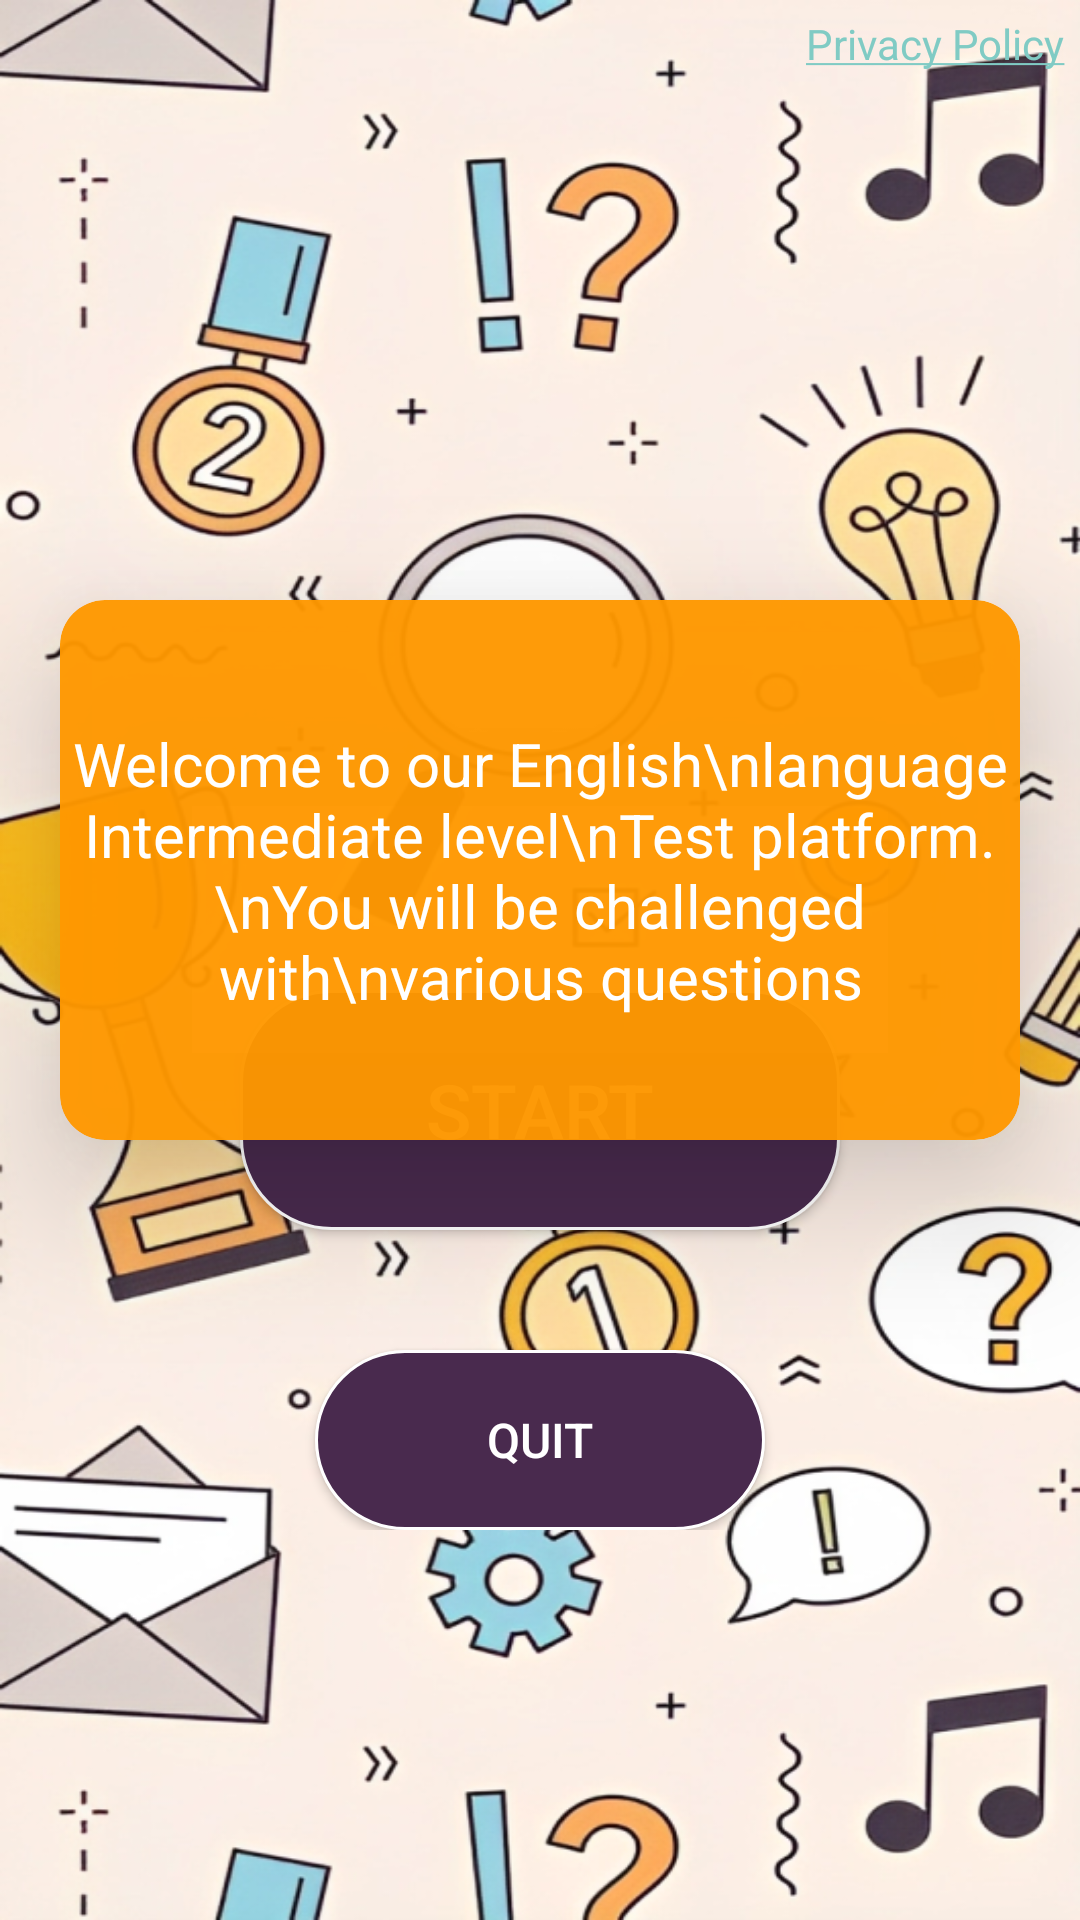

Reconstruct the res/layout file that produces this screen, plus the resources it refers to.
<!-- AndroidManifest.xml: application theme Theme.Design.NoActionBar -->
<!-- res/layout/activity_main.xml -->
<?xml version="1.0" encoding="utf-8"?>
<FrameLayout xmlns:android="http://schemas.android.com/apk/res/android"
    xmlns:app="http://schemas.android.com/apk/res-auto"
    android:background="@drawable/fon"
    android:layout_width="match_parent"
    android:layout_height="match_parent">

    <TextView
        android:id="@+id/pp"
        android:layout_width="wrap_content"
        android:layout_height="wrap_content"
        android:text="@string/link"
        android:layout_gravity="top|end"
        android:layout_margin="5dp"/>

    <androidx.cardview.widget.CardView
        android:layout_width="320dp"
        android:layout_height="180dp"
        app:cardBackgroundColor="#F5FF9800"
        android:layout_gravity="center_horizontal"
        android:layout_marginTop="200dp"
        app:cardElevation="30dp"
        app:cardCornerRadius="15dp">

        <TextView
            android:layout_width="match_parent"
            android:layout_height="match_parent"
            android:textAlignment="center"
            android:textColor="@color/white"
            android:gravity="center"
            android:textSize="20dp"
            android:text="Welcome to our English\nlanguage Intermediate level\nTest platform.\nYou will be challenged with\nvarious questions"/>

    </androidx.cardview.widget.CardView>



    <LinearLayout
        android:layout_width="match_parent"
        android:layout_height="wrap_content"
        android:layout_gravity="center|bottom"
        android:layout_marginBottom="130dp"
        android:orientation="vertical">

        <Button
            android:id="@+id/btn_start"
            android:layout_width="200dp"
            android:layout_height="80dp"
            android:text="start"
            android:textSize="25sp"
            android:textColor="@color/white"
            android:background="@drawable/bg_stroke_btn"
            android:layout_gravity="center"/>
        <Space
            android:layout_width="0dp"
            android:layout_height="40dp"/>
        <Button
            android:id="@+id/btn_quit"
            android:layout_width="150dp"
            android:layout_height="60dp"
            android:text="quit"
            android:textSize="16sp"
            android:textColor="@color/white"
            android:background="@drawable/bg_stroke_btn"
            android:layout_gravity="center"/>
    </LinearLayout>
</FrameLayout>
<!-- resources referenced by this layout -->
<resources>
  <!-- drawable bg_stroke_btn (drawable) -->
  <?xml version="1.0" encoding="utf-8"?>
  <shape xmlns:android="http://schemas.android.com/apk/res/android">
      <stroke
          android:color="#FFFFFF"
          android:width="1dp"/>
      <corners android:radius="30dp"/>
      <solid android:color="#492A4E"/>
  </shape>
  <!-- drawable fon: png bitmap (drawable-v24, 662510 bytes) -->
  <string name="link"><a href="https://sites.google.com/view/link-test-app/%D0%B3%D0%BB%D0%B0%D0%B2%D0%BD%D0%B0%D1%8F-%D1%81%D1%82%D1%80%D0%B0%D0%BD%D0%B8%D1%86%D0%B0">Privacy Policy</a></string>
  <!-- not gathered from this repository: default colours our renderer supplied (Android Studio template values) -->
  <color name="white">#FFFFFFFF</color>
</resources>
